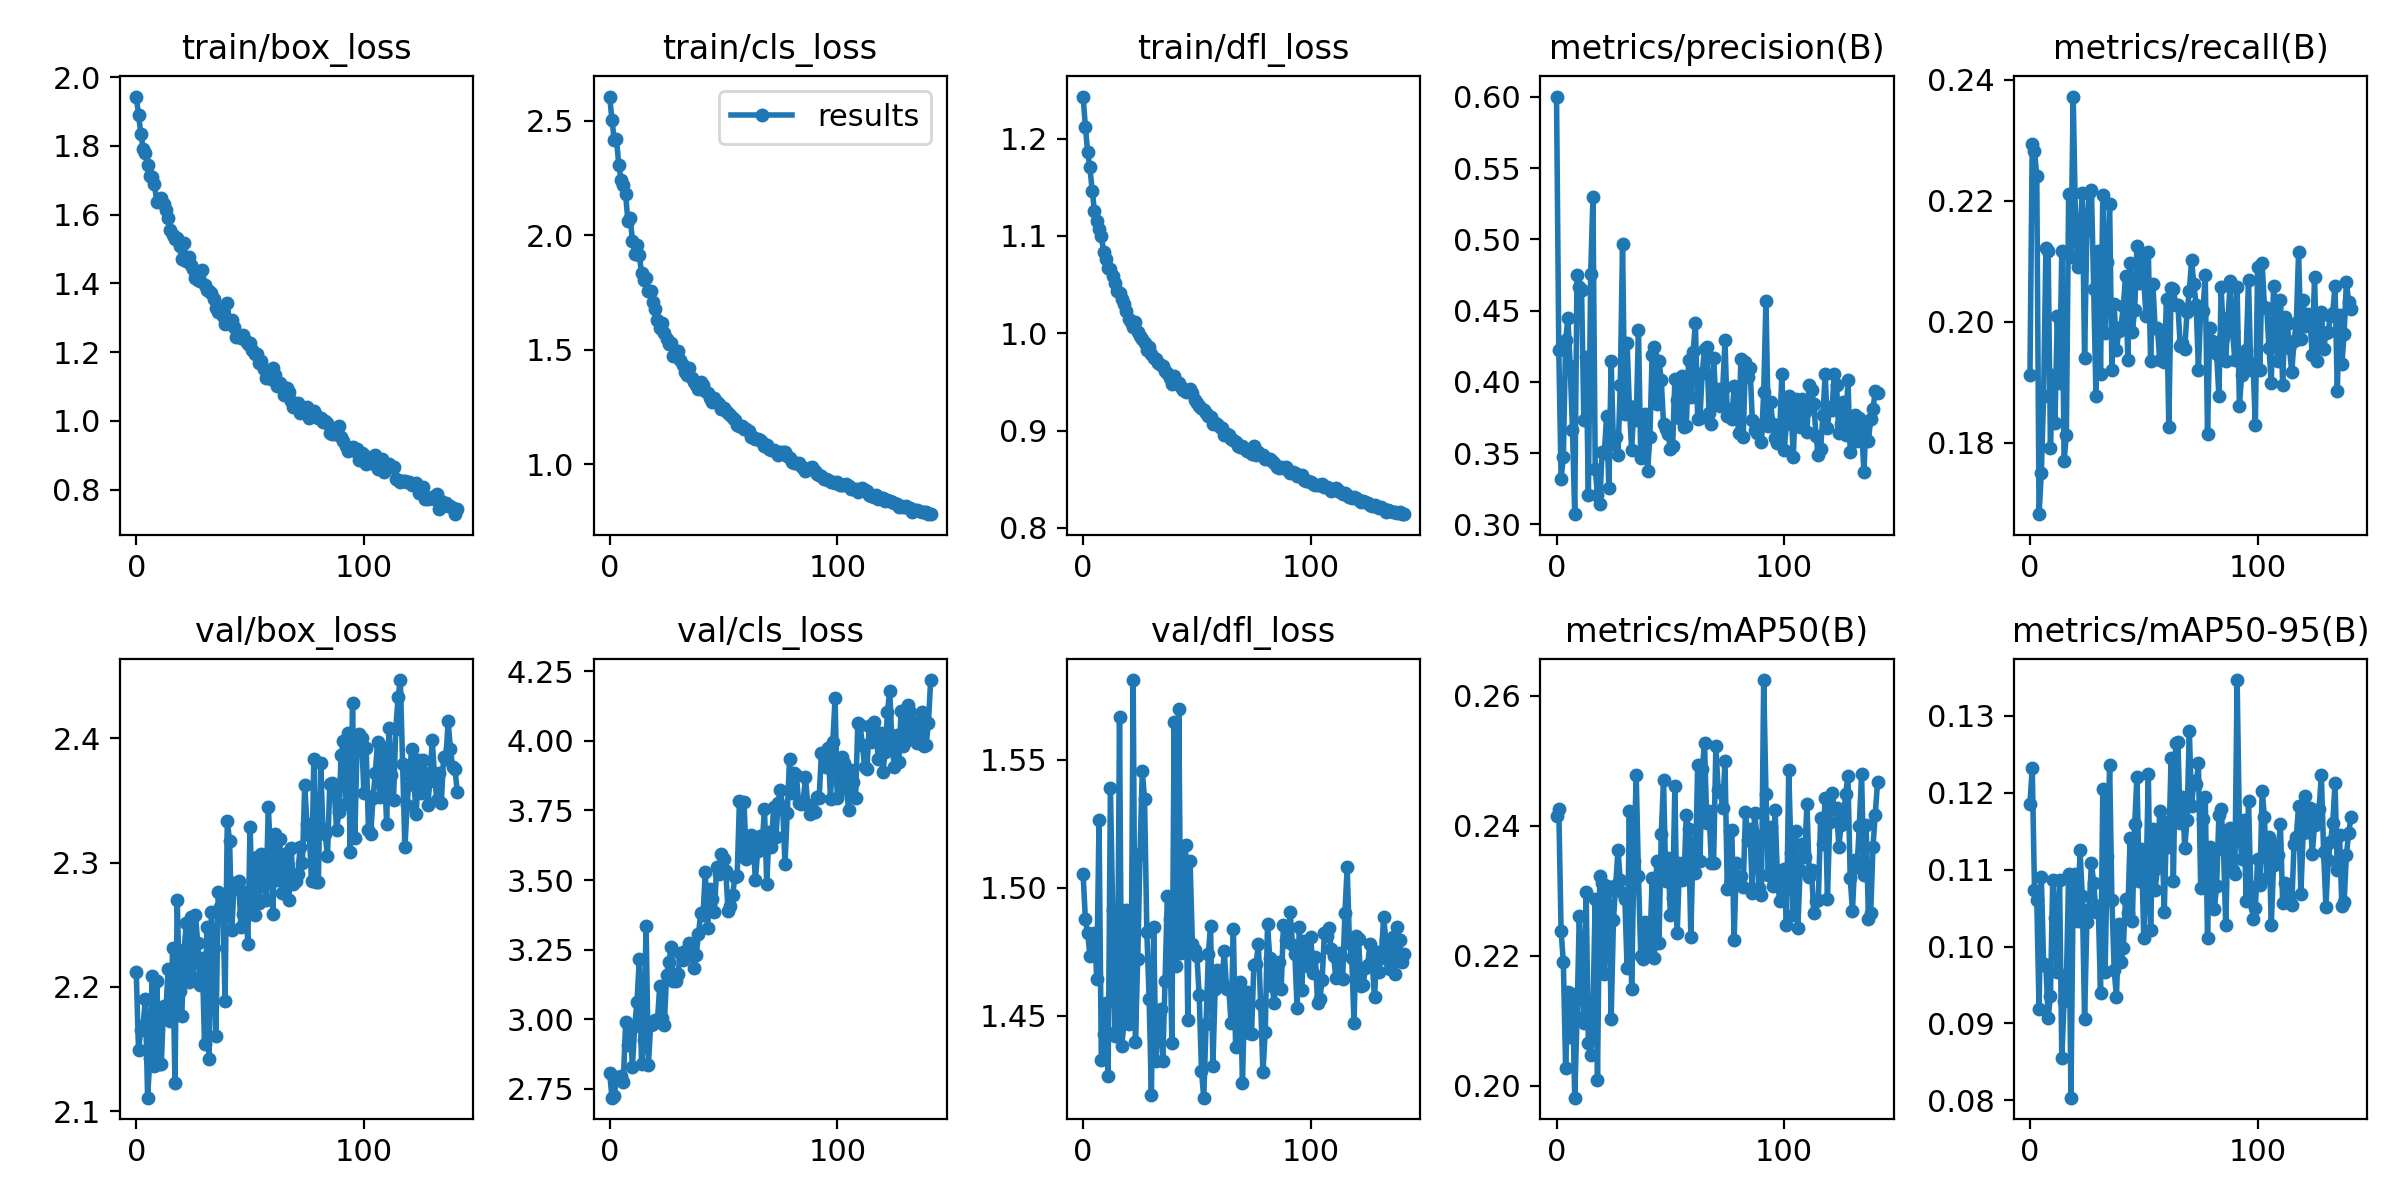

Values plotted in this chart, from the file beside it:
epoch, train/box_loss, train/cls_loss, train/dfl_loss, metrics/precision(B), metrics/recall(B), metrics/mAP50(B), metrics/mAP50-95(B), val/box_loss, val/cls_loss, val/dfl_loss, lr/pg0, lr/pg1, lr/pg2
0, 1.944, 2.605, 1.243, 0.6001, 0.1911, 0.2415, 0.1185, 2.212, 2.806, 1.506, 0.06844, 0.001661, 0.001661
1, 1.891, 2.503, 1.212, 0.4226, 0.2293, 0.2426, 0.1232, 2.149, 2.717, 1.488, 0.03677, 0.003328, 0.003328
2, 1.836, 2.417, 1.186, 0.3322, 0.2282, 0.2238, 0.1074, 2.165, 2.722, 1.482, 0.005102, 0.004994, 0.004994
3, 1.792, 2.419, 1.17, 0.3471, 0.2241, 0.219, 0.1061, 2.168, 2.791, 1.474, 0.004999, 0.004999, 0.004999
4, 1.778, 2.306, 1.146, 0.4292, 0.1681, 0.2027, 0.0919, 2.191, 2.789, 1.482, 0.004999, 0.004999, 0.004999
5, 1.745, 2.242, 1.126, 0.4447, 0.1749, 0.2144, 0.109, 2.111, 2.796, 1.482, 0.004998, 0.004998, 0.004998
6, 1.712, 2.217, 1.115, 0.4114, 0.1877, 0.2075, 0.09774, 2.143, 2.775, 1.464, 0.004997, 0.004997, 0.004997
7, 1.709, 2.18, 1.107, 0.3665, 0.2122, 0.2141, 0.09753, 2.209, 2.988, 1.526, 0.004995, 0.004995, 0.004995
8, 1.689, 2.063, 1.1, 0.3072, 0.2117, 0.1982, 0.09073, 2.136, 2.908, 1.433, 0.004993, 0.004993, 0.004993
9, 1.636, 2.075, 1.084, 0.4748, 0.1792, 0.2105, 0.09355, 2.205, 2.97, 1.443, 0.004991, 0.004991, 0.004991
10, 1.641, 1.977, 1.077, 0.4662, 0.1911, 0.2261, 0.1086, 2.138, 2.829, 1.455, 0.004989, 0.004989, 0.004989
11, 1.649, 1.917, 1.067, 0.4648, 0.1832, 0.2162, 0.1037, 2.138, 2.976, 1.427, 0.004986, 0.004986, 0.004986
12, 1.632, 1.956, 1.067, 0.3733, 0.2009, 0.2096, 0.09675, 2.184, 3.061, 1.539, 0.004984, 0.004984, 0.004984
13, 1.614, 1.914, 1.058, 0.4175, 0.1899, 0.2298, 0.1086, 2.18, 3.214, 1.491, 0.00498, 0.00498, 0.00498
14, 1.59, 1.836, 1.052, 0.3206, 0.2117, 0.2065, 0.0855, 2.214, 2.837, 1.442, 0.004977, 0.004977, 0.004977
15, 1.555, 1.805, 1.043, 0.4754, 0.177, 0.2047, 0.09287, 2.172, 2.926, 1.445, 0.004973, 0.004973, 0.004973
16, 1.541, 1.815, 1.041, 0.5294, 0.1813, 0.2114, 0.09542, 2.231, 3.335, 1.567, 0.004969, 0.004969, 0.004969
17, 1.528, 1.758, 1.035, 0.3392, 0.2211, 0.2288, 0.1094, 2.122, 2.833, 1.438, 0.004965, 0.004965, 0.004965
18, 1.531, 1.759, 1.03, 0.3204, 0.2108, 0.2009, 0.08036, 2.27, 2.98, 1.448, 0.004961, 0.004961, 0.004961
19, 1.51, 1.71, 1.023, 0.3142, 0.2372, 0.2322, 0.1079, 2.197, 2.981, 1.491, 0.004956, 0.004956, 0.004956
20, 1.47, 1.677, 1.015, 0.3509, 0.2169, 0.2311, 0.1094, 2.177, 2.996, 1.447, 0.004951, 0.004951, 0.004951
21, 1.516, 1.629, 1.012, 0.35, 0.209, 0.2172, 0.1032, 2.229, 2.998, 1.45, 0.004946, 0.004946, 0.004946
22, 1.464, 1.595, 1.006, 0.3762, 0.2152, 0.2307, 0.1125, 2.251, 3.119, 1.581, 0.00494, 0.00494, 0.00494
23, 1.476, 1.618, 1.012, 0.3256, 0.2214, 0.2301, 0.1065, 2.204, 3.003, 1.44, 0.004935, 0.004935, 0.004935
24, 1.454, 1.572, 1.002, 0.4145, 0.194, 0.2102, 0.09062, 2.256, 2.979, 1.472, 0.004929, 0.004929, 0.004929
25, 1.442, 1.546, 0.9972, 0.3563, 0.2152, 0.2255, 0.1032, 2.207, 3.16, 1.513, 0.004922, 0.004922, 0.004922
26, 1.415, 1.526, 0.9938, 0.3615, 0.2212, 0.2309, 0.1049, 2.258, 3.204, 1.546, 0.004916, 0.004916, 0.004916
27, 1.411, 1.529, 0.9901, 0.3488, 0.2218, 0.2363, 0.1109, 2.236, 3.259, 1.535, 0.004909, 0.004909, 0.004909
28, 1.407, 1.475, 0.9827, 0.3977, 0.2054, 0.2316, 0.1083, 2.201, 3.136, 1.483, 0.004902, 0.004902, 0.004902
29, 1.439, 1.491, 0.9861, 0.4964, 0.1877, 0.2296, 0.1045, 2.223, 3.136, 1.457, 0.004894, 0.004894, 0.004894
30, 1.394, 1.494, 0.9791, 0.3777, 0.2116, 0.2288, 0.1052, 2.154, 3.161, 1.419, 0.004887, 0.004887, 0.004887
31, 1.381, 1.457, 0.9746, 0.4272, 0.1914, 0.2182, 0.09394, 2.248, 3.239, 1.485, 0.004879, 0.004879, 0.004879
32, 1.377, 1.434, 0.9732, 0.3828, 0.221, 0.2423, 0.1204, 2.142, 3.212, 1.433, 0.004871, 0.004871, 0.004871
33, 1.372, 1.401, 0.9695, 0.3521, 0.1982, 0.2149, 0.09665, 2.26, 3.243, 1.452, 0.004862, 0.004862, 0.004862
34, 1.355, 1.389, 0.9675, 0.3826, 0.2099, 0.2345, 0.1118, 2.231, 3.229, 1.453, 0.004854, 0.004854, 0.004854
35, 1.328, 1.419, 0.9662, 0.3733, 0.2194, 0.2478, 0.1236, 2.16, 3.272, 1.433, 0.004845, 0.004845, 0.004845
36, 1.317, 1.376, 0.9611, 0.4366, 0.1921, 0.2322, 0.1061, 2.276, 3.239, 1.464, 0.004836, 0.004836, 0.004836
37, 1.318, 1.36, 0.9589, 0.3468, 0.2029, 0.22, 0.0969, 2.264, 3.184, 1.497, 0.004826, 0.004826, 0.004826
38, 1.306, 1.347, 0.9544, 0.373, 0.1953, 0.2195, 0.0934, 2.271, 3.232, 1.488, 0.004816, 0.004816, 0.004816
39, 1.281, 1.328, 0.9483, 0.3773, 0.1984, 0.2252, 0.1029, 2.188, 3.304, 1.439, 0.004807, 0.004807, 0.004807
40, 1.342, 1.361, 0.9562, 0.3375, 0.1991, 0.2225, 0.09803, 2.334, 3.382, 1.565, 0.004796, 0.004796, 0.004796
41, 1.282, 1.345, 0.9514, 0.3611, 0.2025, 0.221, 0.09978, 2.317, 3.373, 1.47, 0.004786, 0.004786, 0.004786
42, 1.294, 1.321, 0.949, 0.4191, 0.2075, 0.2319, 0.1062, 2.246, 3.528, 1.57, 0.004775, 0.004775, 0.004775
43, 1.272, 1.31, 0.9444, 0.4242, 0.1937, 0.2197, 0.1044, 2.284, 3.327, 1.475, 0.004764, 0.004764, 0.004764
44, 1.243, 1.292, 0.9414, 0.3847, 0.2097, 0.2345, 0.1141, 2.279, 3.468, 1.487, 0.004753, 0.004753, 0.004753
45, 1.248, 1.273, 0.9396, 0.4147, 0.1983, 0.2219, 0.1034, 2.285, 3.431, 1.517, 0.004742, 0.004742, 0.004742
46, 1.242, 1.29, 0.9402, 0.4016, 0.2019, 0.2387, 0.1159, 2.248, 3.386, 1.449, 0.00473, 0.00473, 0.00473
47, 1.251, 1.271, 0.9424, 0.3707, 0.2124, 0.247, 0.122, 2.258, 3.547, 1.51, 0.004718, 0.004718, 0.004718
48, 1.233, 1.265, 0.9389, 0.3669, 0.2063, 0.2316, 0.1085, 2.276, 3.522, 1.478, 0.004706, 0.004706, 0.004706
49, 1.224, 1.244, 0.9317, 0.3638, 0.2108, 0.2351, 0.1126, 2.235, 3.593, 1.476, 0.004694, 0.004694, 0.004694
50, 1.226, 1.247, 0.9279, 0.3526, 0.2066, 0.2262, 0.1011, 2.329, 3.574, 1.473, 0.004681, 0.004681, 0.004681
51, 1.205, 1.235, 0.925, 0.3552, 0.201, 0.2289, 0.1084, 2.267, 3.532, 1.458, 0.004668, 0.004668, 0.004668
52, 1.194, 1.224, 0.9229, 0.4018, 0.2115, 0.2461, 0.1224, 2.257, 3.39, 1.429, 0.004655, 0.004655, 0.004655
53, 1.195, 1.218, 0.9216, 0.3873, 0.1934, 0.2234, 0.1021, 2.304, 3.407, 1.418, 0.004642, 0.004642, 0.004642
54, 1.167, 1.204, 0.9184, 0.3744, 0.2062, 0.2342, 0.1153, 2.267, 3.446, 1.447, 0.004628, 0.004628, 0.004628
55, 1.174, 1.195, 0.915, 0.4044, 0.1989, 0.2317, 0.1074, 2.307, 3.51, 1.474, 0.004615, 0.004615, 0.004615
56, 1.152, 1.174, 0.9139, 0.368, 0.1989, 0.2318, 0.1102, 2.289, 3.514, 1.485, 0.004601, 0.004601, 0.004601
57, 1.126, 1.168, 0.907, 0.3692, 0.1937, 0.2417, 0.1176, 2.27, 3.784, 1.431, 0.004587, 0.004587, 0.004587
58, 1.133, 1.169, 0.9075, 0.4152, 0.1981, 0.2395, 0.1145, 2.345, 3.586, 1.46, 0.004572, 0.004572, 0.004572
59, 1.121, 1.155, 0.9069, 0.3895, 0.1934, 0.223, 0.1045, 2.307, 3.78, 1.468, 0.004557, 0.004557, 0.004557
... 82 more rows
